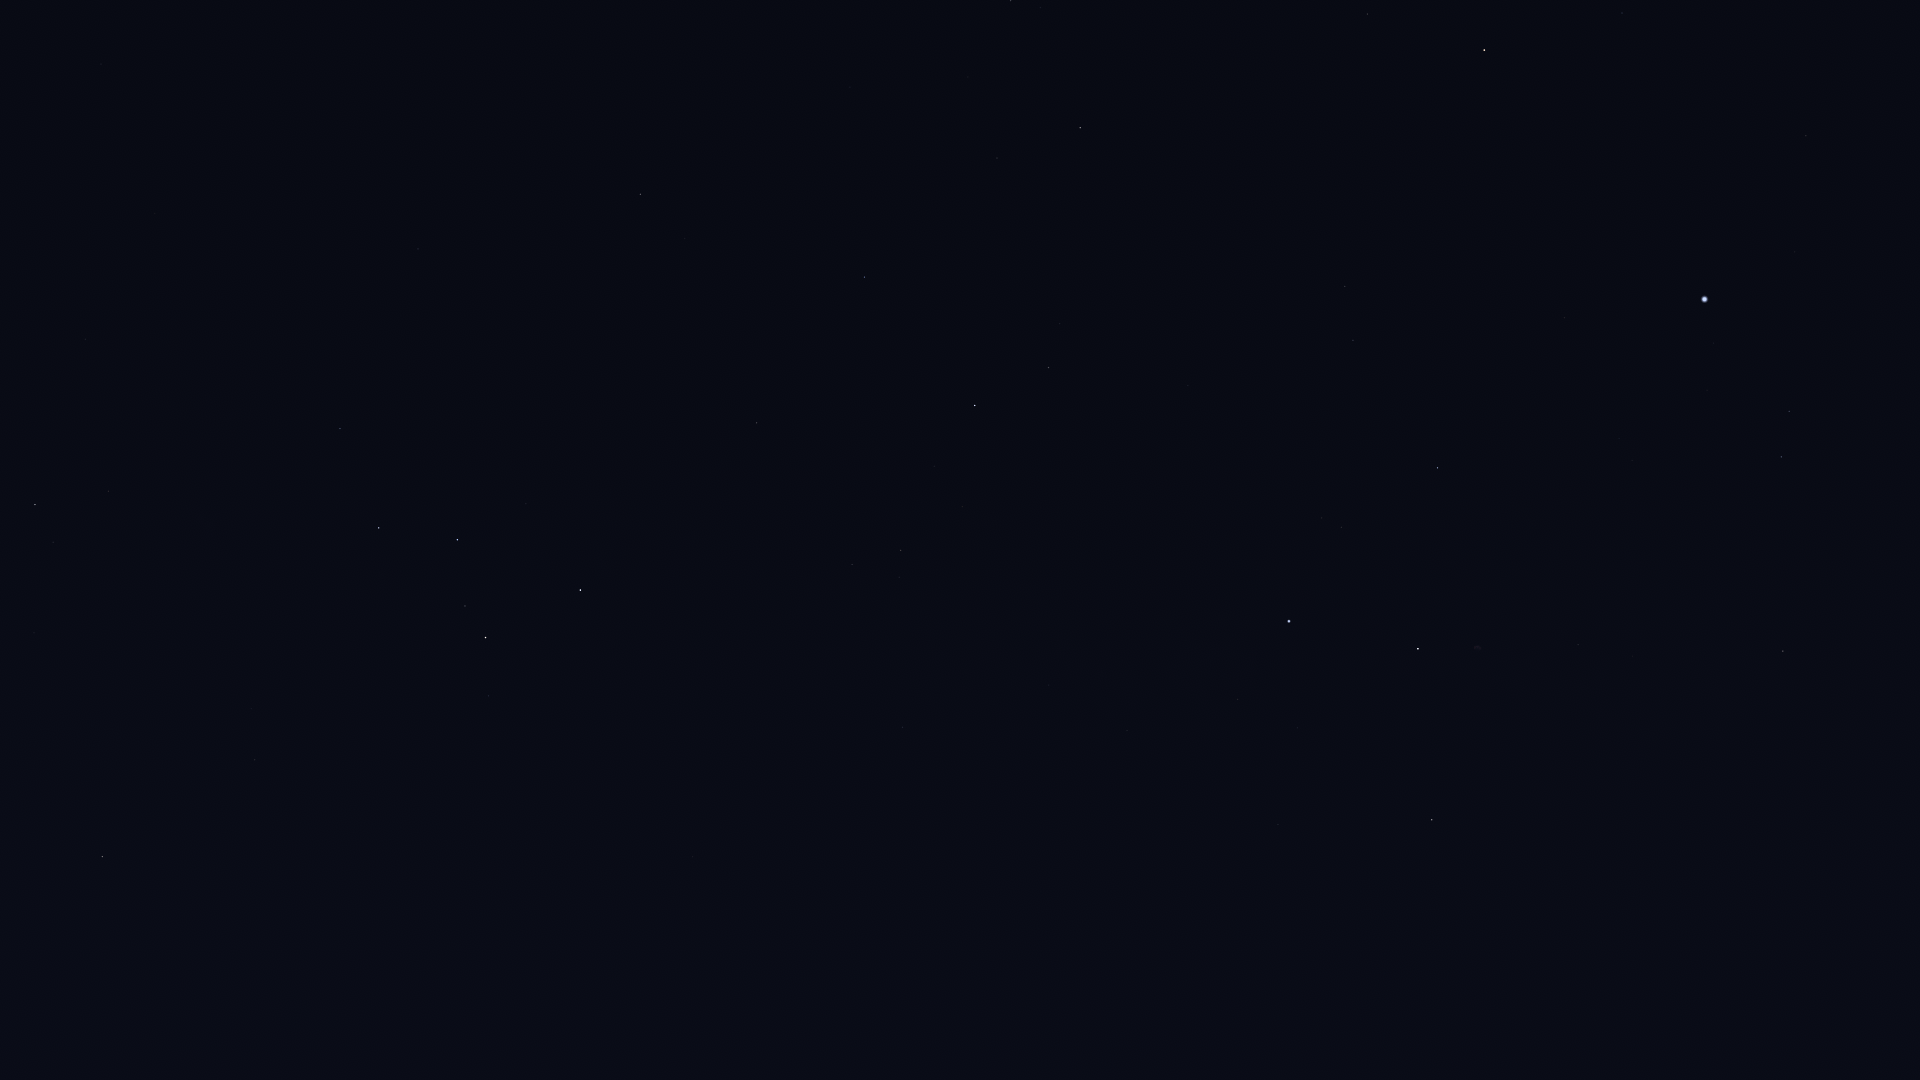

The data file committed next to this chart (first rows):
Star_ID, Name, X, Y
746, Caph, 580, 590
1415, Gwiazda Pearce'a, 438, 1032
1562, Deneb Kaitos Shemali, 438, 1032
2071, Alrial I, 438, 1032
2920, Fulu, 489, 696
3179, Schedar, 486, 638
3245, Alrial II, 438, 1032
3455, Alnitham I, 438, 1032
3786, Kuton I, 438, 1032
3821, Achird, 465, 606
3829, Gwiazda van Maanena, 438, 1032
3881, HIP 3881, 405, 968
3909, Alnitham II, 438, 1032
4371, Alnitham III, 438, 1032
107418, Castula, 450, 572
4427, Navi, 438, 1032
4436, HIP 4436, 367, 1016
4587, Alnitham IV, 438, 1032
5165, Alrial III, 438, 1032
5542, Marfak, 438, 1032
5364, Dheneb, 438, 1032
5447, Mirach, 296, 1071
5743, Kuton III, 438, 1032
5862, Alrial IV, 438, 1032
6411, Adhil, 292, 845
6537, Al Naymat I, 438, 1032
6686, Ruchbah, 379, 528
6867, Alrial V, 438, 1032
6999, Thail, 438, 1032
7513, Titawin, 207, 918
7607, Nembus, 255, 760
8102, Al Naymat II, 438, 1032
8886, Segin, 340, 429
9347, Al Naymat III, 438, 1032
9640, Almach, 102, 857
10064, Mizan, 438, 1032
10324, Al Kaff al Jidhmah I, 438, 1032
10729, Misam al Thurayya I, 438, 1032
11345, Sadr al Kaitos I, 438, 1032
11484, Al Kaff al Jidhmah II, 438, 1032
11767, Gwiazda Polarna, 438, 1032
11783, Sadr al Kaitos II, 438, 1032
12387, Al Kaff al Jidhmah III, 438, 1032
12390, Sadr al Kaitos III, 438, 1032
12489, Barani I, 438, 1032
12640, Koleon, 438, 1032
12719, Barani II, 438, 1032
12770, Sadr al Kaitos IV, 438, 1032
12828, Al Kaff al Jidhmah IV, 438, 1032
13165, Al Butain I, 438, 1032
13192, Nushagak, 345, 213
13268, Miram, 108, 491
13531, Kerb, 438, 1032
13702, Al Butain II, 438, 1032
13879, Gorgonea Secunda, 438, 1032
13914, Al Butain III, 438, 1032
14060, Aludhi I, 438, 1032
14168, Aludhi II, 438, 1032
14293, Aludhi III, 438, 1032
14328, HIP 14328, 35, 505
... 252 more rows
